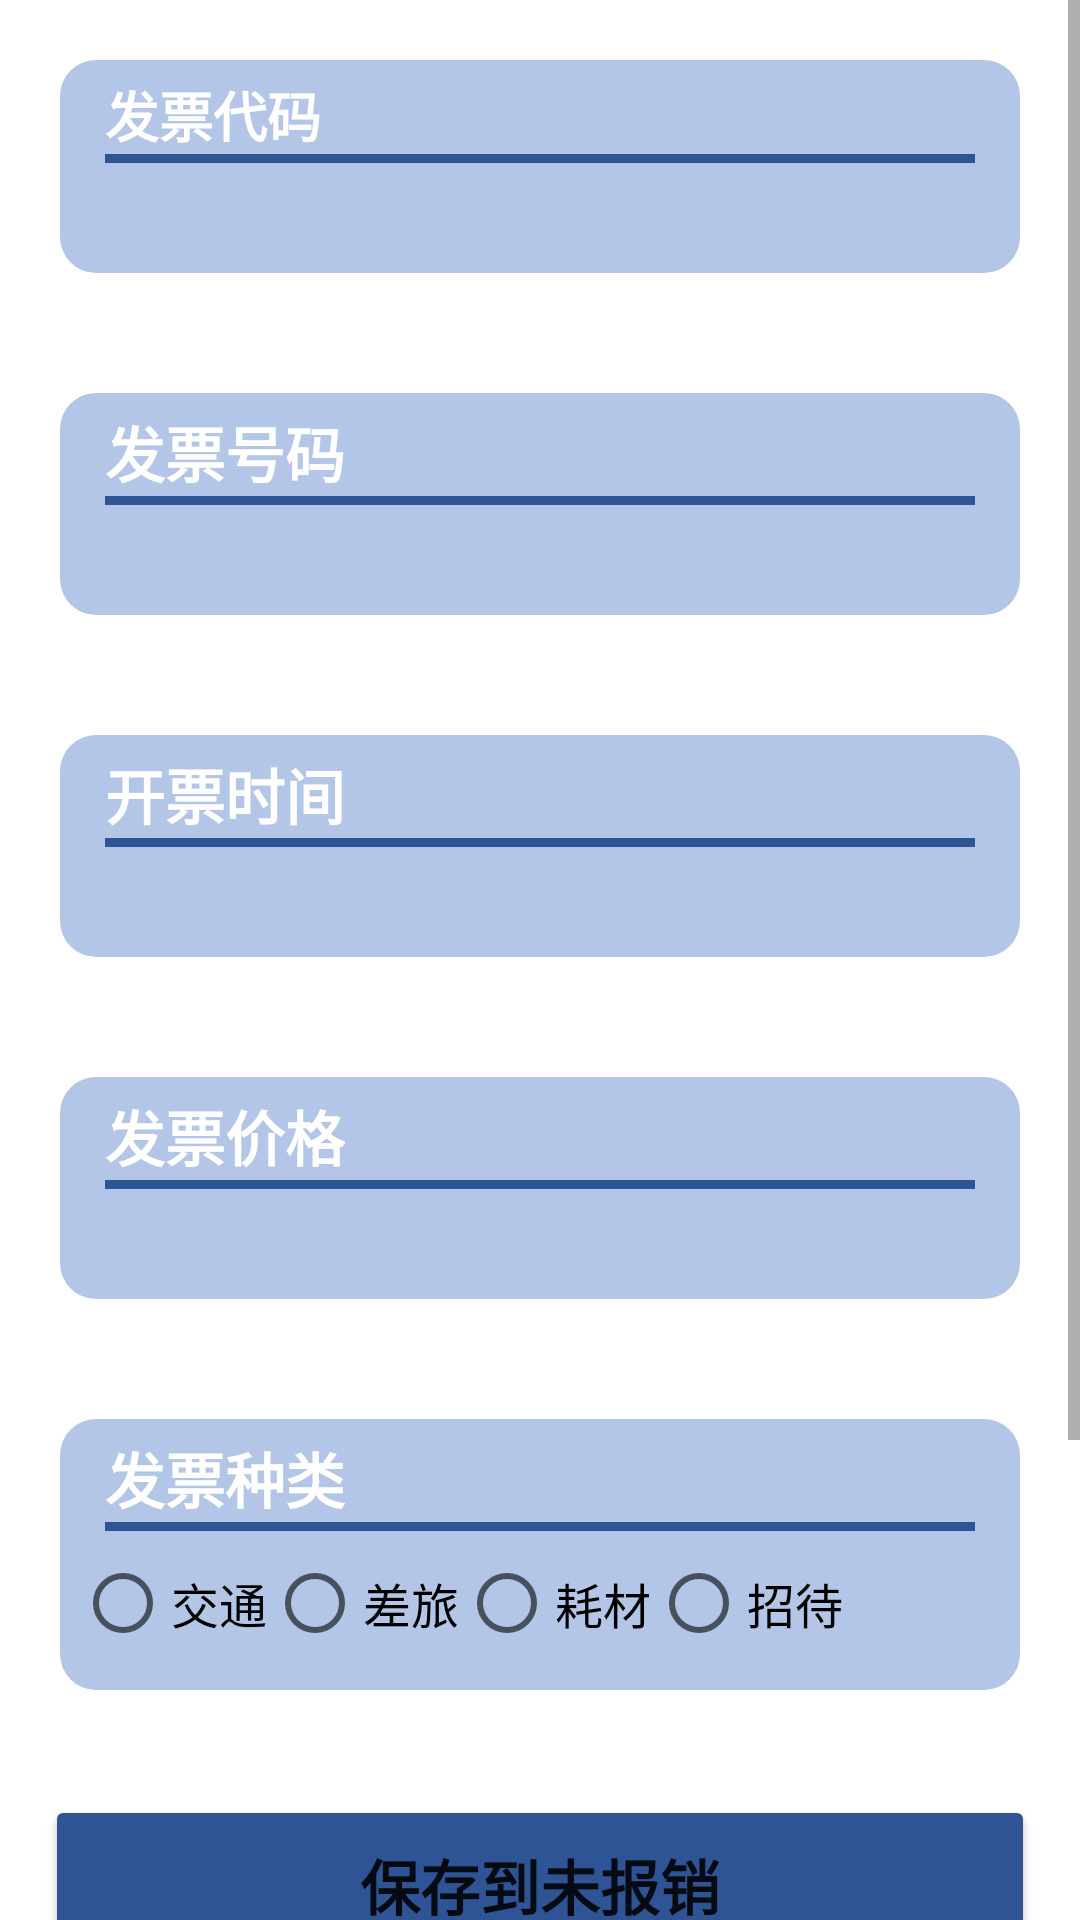

Here is an Android app screen rendered from its layout file. Give the layout XML and the strings, colors and styles it references.
<!-- AndroidManifest.xml: application theme Theme.Invoice -->
<!-- res/layout/activity_showinvoice.xml -->
<?xml version="1.0" encoding="utf-8"?>
<ScrollView xmlns:android="http://schemas.android.com/apk/res/android"
    xmlns:app="http://schemas.android.com/apk/res-auto"
    xmlns:tools="http://schemas.android.com/tools"
    android:layout_width="match_parent"
    android:layout_height="match_parent"
    tools:context=".showinvoice">
    <LinearLayout
        android:orientation="vertical"
        android:layout_width="match_parent"
        android:layout_height="match_parent">
        <LinearLayout
            android:layout_width="match_parent"
            android:orientation="vertical"
            android:backgroundTint="@color/lightbackground"
            android:background="@drawable/shape_10dp_corners"
            android:layout_margin="20dp"
            android:padding="5dp"
            android:layout_height="wrap_content">
            <TextView
                android:layout_width="wrap_content"
                android:text="发票代码"
                android:layout_marginLeft="10dp"
                android:textColor="@color/white"
                android:textStyle="bold"
                android:textSize="18sp"
                android:layout_height="wrap_content"></TextView>
            <ImageView
                android:layout_width="match_parent"
                android:layout_height="3dp"
                android:layout_gravity="center"
                android:layout_marginHorizontal="10dp"
                android:background="@color/deepbackground" />
            <TextView
                android:id="@+id/code"
                android:layout_width="wrap_content"
                android:layout_margin="5dp"
                android:textColor="@color/white"
                android:textSize="16sp"
                android:layout_height="wrap_content"></TextView>

        </LinearLayout>
        <LinearLayout
            android:layout_width="match_parent"
            android:orientation="vertical"
            android:backgroundTint="@color/lightbackground"
            android:background="@drawable/shape_10dp_corners"
            android:layout_margin="20dp"
            android:padding="5dp"
            android:layout_height="wrap_content">
            <TextView
                android:layout_width="wrap_content"
                android:text="发票号码"
                android:layout_marginLeft="10dp"
                android:textColor="@color/white"
                android:textStyle="bold"
                android:textSize="20sp"
                android:layout_height="wrap_content"></TextView>
            <ImageView
                android:layout_width="match_parent"
                android:layout_height="3dp"
                android:layout_gravity="center"
                android:layout_marginHorizontal="10dp"
                android:background="@color/deepbackground" />
            <TextView
                android:id="@+id/number"
                android:layout_width="wrap_content"
                android:layout_margin="5dp"
                android:textColor="@color/white"
                android:textSize="16sp"
                android:layout_height="wrap_content"></TextView>
        </LinearLayout>
        <LinearLayout
            android:layout_width="match_parent"
            android:orientation="vertical"
            android:backgroundTint="@color/lightbackground"
            android:background="@drawable/shape_10dp_corners"
            android:layout_margin="20dp"
            android:padding="5dp"
            android:layout_height="wrap_content">
            <TextView
                android:layout_width="wrap_content"
                android:text="开票时间"
                android:layout_marginLeft="10dp"
                android:textColor="@color/white"
                android:textStyle="bold"
                android:textSize="20sp"
                android:layout_height="wrap_content"></TextView>
            <ImageView
                android:layout_width="match_parent"
                android:layout_height="3dp"
                android:layout_gravity="center"
                android:layout_marginHorizontal="10dp"
                android:background="@color/deepbackground" />
            <TextView
                android:id="@+id/time"
                android:layout_width="wrap_content"
                android:layout_margin="5dp"
                android:textSize="16sp"
                android:textColor="@color/white"
                android:layout_height="wrap_content"></TextView>
        </LinearLayout>
        <LinearLayout
            android:layout_width="match_parent"
            android:orientation="vertical"
            android:backgroundTint="@color/lightbackground"
            android:background="@drawable/shape_10dp_corners"
            android:layout_margin="20dp"
            android:padding="5dp"
            android:layout_height="wrap_content">
            <TextView
                android:layout_width="wrap_content"
                android:text="发票价格"
                android:layout_marginLeft="10dp"
                android:textColor="@color/white"
                android:textStyle="bold"
                android:textSize="20sp"
                android:layout_height="wrap_content"></TextView>
            <ImageView
                android:layout_width="match_parent"
                android:layout_height="3dp"
                android:layout_gravity="center"
                android:layout_marginHorizontal="10dp"
                android:background="@color/deepbackground" />
            <TextView
                android:id="@+id/price"
                android:layout_width="wrap_content"
                android:layout_margin="5dp"
                android:textSize="16sp"
                android:textColor="@color/white"
                android:layout_height="wrap_content"></TextView>
        </LinearLayout>
        <LinearLayout
            android:layout_width="match_parent"
            android:orientation="vertical"
            android:backgroundTint="@color/lightbackground"
            android:background="@drawable/shape_10dp_corners"
            android:layout_margin="20dp"
            android:padding="5dp"
            android:layout_height="wrap_content">
            <TextView
                android:layout_width="wrap_content"
                android:text="发票种类"
                android:layout_marginLeft="10dp"
                android:textColor="@color/white"
                android:textStyle="bold"
                android:textSize="20sp"
                android:layout_height="wrap_content"></TextView>
            <ImageView
                android:layout_width="match_parent"
                android:layout_height="3dp"
                android:layout_gravity="center"
                android:layout_marginHorizontal="10dp"
                android:background="@color/deepbackground" />
            <RadioGroup
                android:id="@+id/radioGroup"
                android:layout_width="wrap_content"
                android:orientation="horizontal"
                android:layout_height="wrap_content">

                <RadioButton
                    android:id="@+id/radioButton1"
                    android:layout_width="wrap_content"
                    android:layout_height="wrap_content"
                    android:textSize="16sp"
                    android:text="交通"/>

                <RadioButton
                    android:id="@+id/radioButton2"
                    android:layout_width="wrap_content"
                    android:layout_height="wrap_content"
                    android:textSize="16sp"
                    android:text="差旅"/>

                <RadioButton
                    android:id="@+id/radioButton3"
                    android:layout_width="wrap_content"
                    android:layout_height="wrap_content"
                    android:textSize="16sp"
                    android:text="耗材"/>

                <RadioButton
                    android:id="@+id/radioButton4"
                    android:layout_width="wrap_content"
                    android:layout_height="wrap_content"
                    android:textSize="16sp"
                    android:text="招待" />
            </RadioGroup>
        </LinearLayout>
        <Button
            android:id="@+id/save1"
            android:layout_width="match_parent"
            android:backgroundTint="#2F5496"
            android:textSize="20sp"
            android:textStyle="bold"
            android:layout_margin="15dp"
            android:text="保存到未报销"
            android:layout_height="60dp"/>
        <Button
            android:id="@+id/return1"
            android:layout_width="match_parent"
            android:backgroundTint="#2F5496"
            android:textSize="20sp"
            android:textStyle="bold"
            android:layout_margin="15dp"
            android:text="再扫一张"
            android:layout_height="60dp"/>
        <Button
            android:id="@+id/return2"
            android:layout_width="match_parent"
            android:backgroundTint="#2F5496"
            android:textSize="20sp"
            android:textStyle="bold"
            android:layout_margin="15dp"
            android:text="返回主页"
            android:layout_height="60dp"/>
    </LinearLayout>

</ScrollView>
<!-- resources referenced by this layout -->
<resources>
  <color name="deepbackground">#2F5496</color>
  <color name="lightbackground">#B4C6E7</color>
  <color name="white">#FFFFFFFF</color>
  <!-- drawable shape_10dp_corners (drawable) -->
  <?xml version="1.0" encoding="utf-8"?>
  <shape xmlns:android="http://schemas.android.com/apk/res/android"
      android:shape="rectangle">
      <corners android:radius="12dp" />
      <solid android:color="#B4C6E7" />
  </shape>
  <style name="Theme.Invoice" parent="Theme.MaterialComponents.DayNight.DarkActionBar">
          
          <item name="colorPrimary">@color/deepbackground</item>
          <item name="colorPrimaryVariant">@color/deepbackground</item>
          <item name="colorOnPrimary">@color/white</item>
          
          <item name="colorSecondary">@color/teal_200</item>
          <item name="colorSecondaryVariant">@color/teal_700</item>
          <item name="colorOnSecondary">@color/black</item>
          
          <item name="android:statusBarColor">?attr/colorPrimaryVariant</item>
          
      </style>
  <color name="teal_200">#FF03DAC5</color>
  <color name="teal_700">#FF018786</color>
  <color name="black">#FF000000</color>
</resources>
